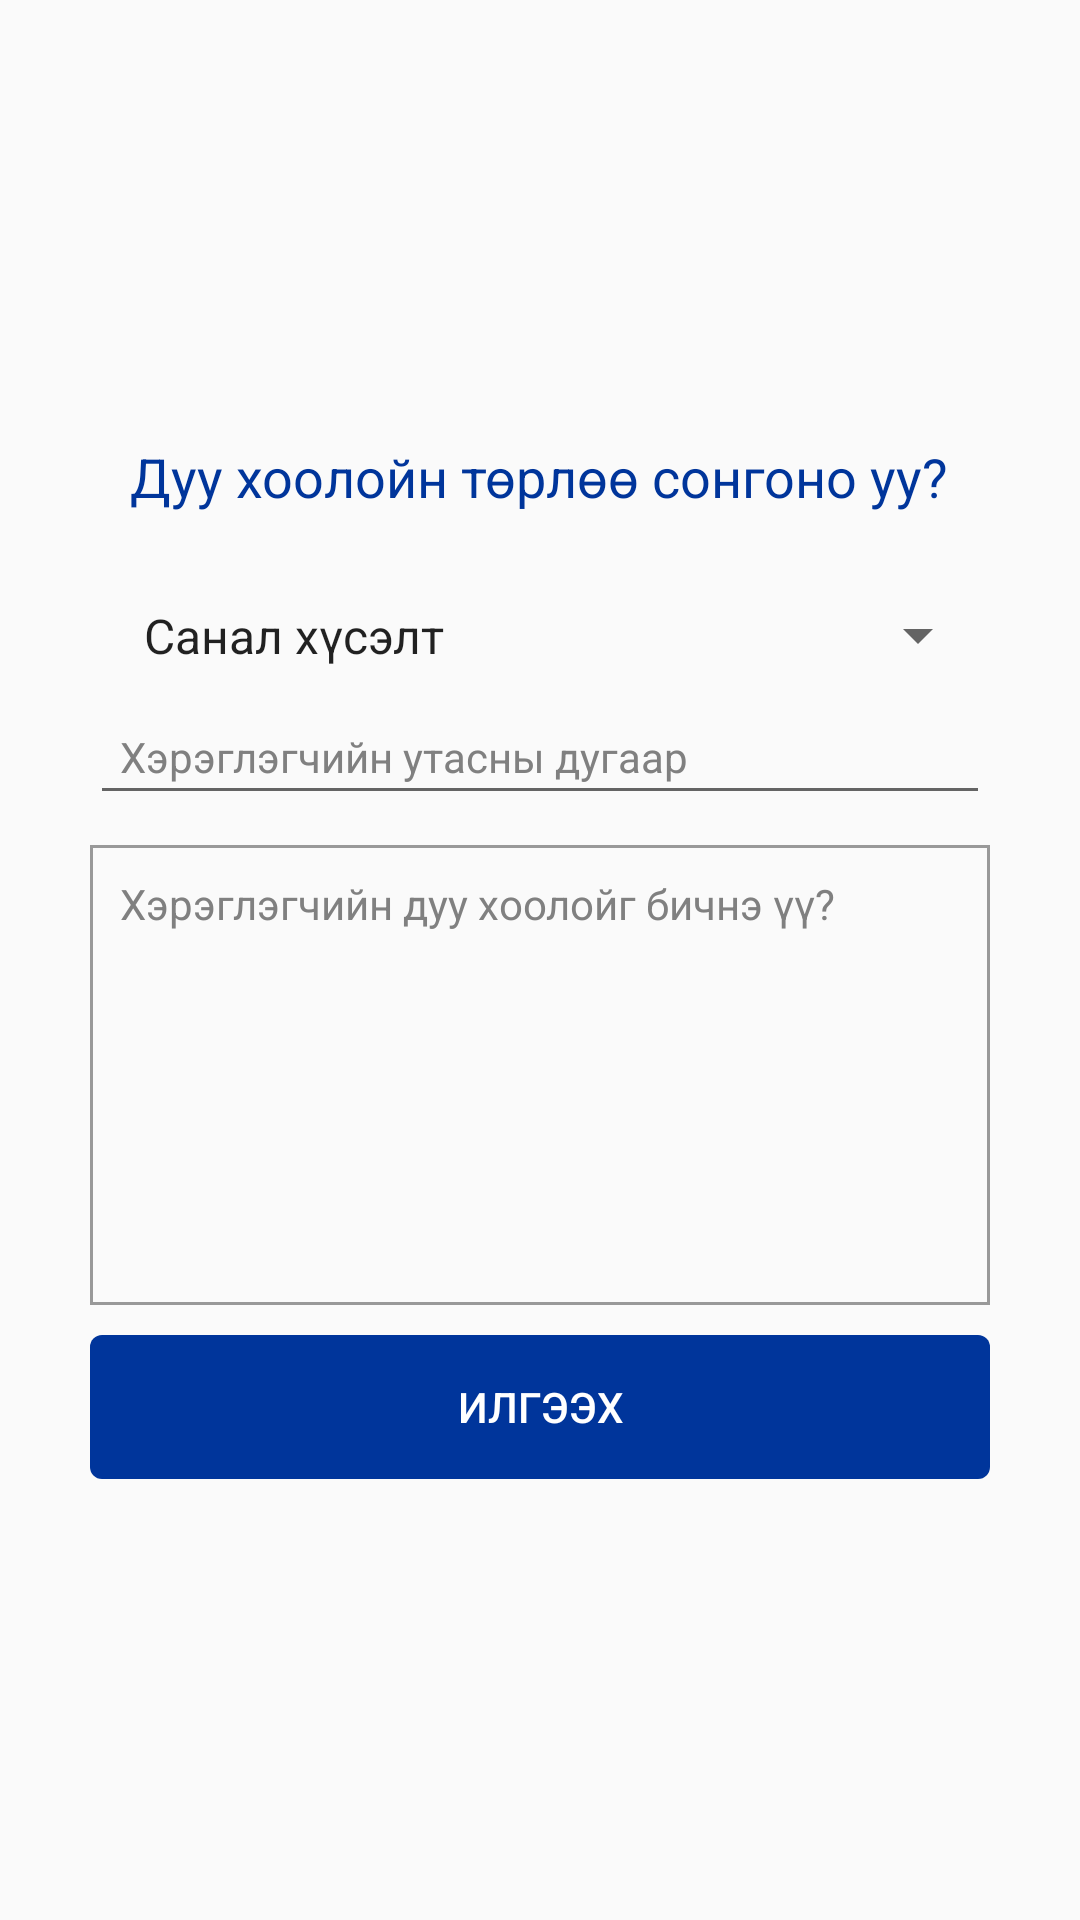

Layout XML and referenced resources for this Android screen:
<!-- AndroidManifest.xml: application theme AppTheme -->
<!-- res/layout/feedback.xml -->
<?xml version="1.0" encoding="utf-8"?>
<LinearLayout xmlns:android="http://schemas.android.com/apk/res/android"
    android:layout_width="match_parent"
    android:layout_height="match_parent"
    android:gravity="center"
    android:orientation="vertical">


    <TextView
        style="@style/MainViewTextViewBlue"
        android:text="@string/text_choose_type" />

    <LinearLayout
        android:layout_width="@dimen/center_box_width"
        android:layout_height="wrap_content"
        android:layout_margin="@dimen/main_padding"
        android:orientation="vertical">

        <Spinner
            android:id="@+id/choose_voice"
            style="@style/MainViewCenterBoxEditText"
            android:entries="@array/voice_type"
            android:focusable="false"
            android:spinnerMode="dropdown">

        </Spinner>

        <EditText
            android:id="@+id/et_user_phonenumber"
            style="@style/PhoneNumberEdittextStyle"
            android:hint="@string/text_user_phonenumber" />

        <EditText
            android:id="@+id/et_user_voice"
            style="@style/TextAreaStyle"
            android:gravity="top|left"
            android:hint="@string/text_write_voice" />


        <Button
            android:id="@+id/btn_feedback_send"
            style="@style/ButtonStyle"
            android:layout_marginTop="@dimen/main_padding"
            android:text="@string/btn_send" />
    </LinearLayout>

</LinearLayout>
<!-- resources referenced by this layout -->
<resources>
  <string-array name="voice_type">
          <item>Санал хүсэлт</item>
          <item>Талархал</item>
          <item>Гомдол</item>
          <item>Мэдээлэл</item>
      </string-array>
  <dimen name="center_box_width">300dp</dimen>
  <dimen name="main_padding">10dp</dimen>
  <string name="btn_send">ИЛГЭЭХ</string>
  <string name="text_choose_type">Дуу хоолойн төрлөө сонгоно уу?</string>
  <string name="text_user_phonenumber">Хэрэглэгчийн утасны дугаар</string>
  <string name="text_write_voice">Хэрэглэгчийн дуу хоолойг бичнэ үү?</string>
  <style name="MainViewCenterBoxEditText" parent="EditTextStyle">
          <item name="android:layout_width">match_parent</item>
          <item name="android:singleLine">true</item>
      </style>
  <style name="MainViewTextViewBlue">
          <item name="android:layout_width">wrap_content</item>
          <item name="android:layout_height">wrap_content</item>
          <item name="android:textSize">@dimen/secondFontSize</item>
          <item name="android:textColor">@color/colorSkytelBlue</item>
          <item name="android:padding">@dimen/main_padding</item>
      </style>
  <style name="PhoneNumberEdittextStyle" parent="MainViewCenterBoxEditText">
          <item name="android:inputType">number</item>
          <item name="android:maxLength">8</item>
      </style>
  <style name="TextAreaStyle" parent="EditTextStyle">
          <item name="android:layout_width">@dimen/center_box_width</item>
          <item name="android:layout_height">wrap_content</item>
          <item name="android:background">@drawable/border</item>
          <item name="android:layout_marginTop">@dimen/main_padding</item>
          <item name="android:lines">8</item>
      </style>
  <style name="AppTheme" parent="Theme.AppCompat.Light.DarkActionBar">
          
          <item name="android:actionButtonStyle">@style/MyActionButtonStyle</item>
      </style>
  <!-- drawable btn_blue (drawable) -->
  <?xml version="1.0" encoding="utf-8"?>
  <selector xmlns:android="http://schemas.android.com/apk/res/android">
      <item android:drawable="@drawable/btn_blue_inactive" android:state_selected="true"></item>
      <item android:drawable="@drawable/btn_blue_focused" android:state_pressed="true"></item>
      <item android:drawable="@drawable/btn_blue_inactive"></item>
  </selector>
  <dimen name="mainFontSize">14sp</dimen>
  <dimen name="secondFontSize">18sp</dimen>
  <color name="colorSkytelBlue">#00359B</color>
  <!-- drawable border (drawable) -->
  <?xml version="1.0" encoding="utf-8"?>
  <shape xmlns:android="http://schemas.android.com/apk/res/android">
      <stroke android:width="1dip" android:color="@color/colorMenuText" />
  </shape>
  <style name="MyActionButtonStyle">
          <item name="android:padding">0dip</item>
      </style>
  <!-- drawable btn_blue_inactive (drawable) -->
  <?xml version="1.0" encoding="utf-8"?>
  <shape xmlns:android="http://schemas.android.com/apk/res/android"
      android:shape="rectangle">
      <solid android:color="@color/colorSkytelBlue" />
      <corners android:radius="@dimen/btnCorderRadius"></corners>
  </shape>
  <!-- drawable btn_blue_focused (drawable) -->
  <?xml version="1.0" encoding="utf-8"?>
  <shape xmlns:android="http://schemas.android.com/apk/res/android"
      android:shape="rectangle">
      <solid android:color="@color/colorSkytelBluePressed" />
      <corners android:radius="@dimen/btnCorderRadius"></corners>
  </shape>
  <color name="colorRightViewTextColor">#808080</color>
  <color name="colorMenuText">#999999</color>
  <dimen name="btnCorderRadius">4dp</dimen>
  <color name="colorSkytelBluePressed">#8000359B</color>
</resources>
